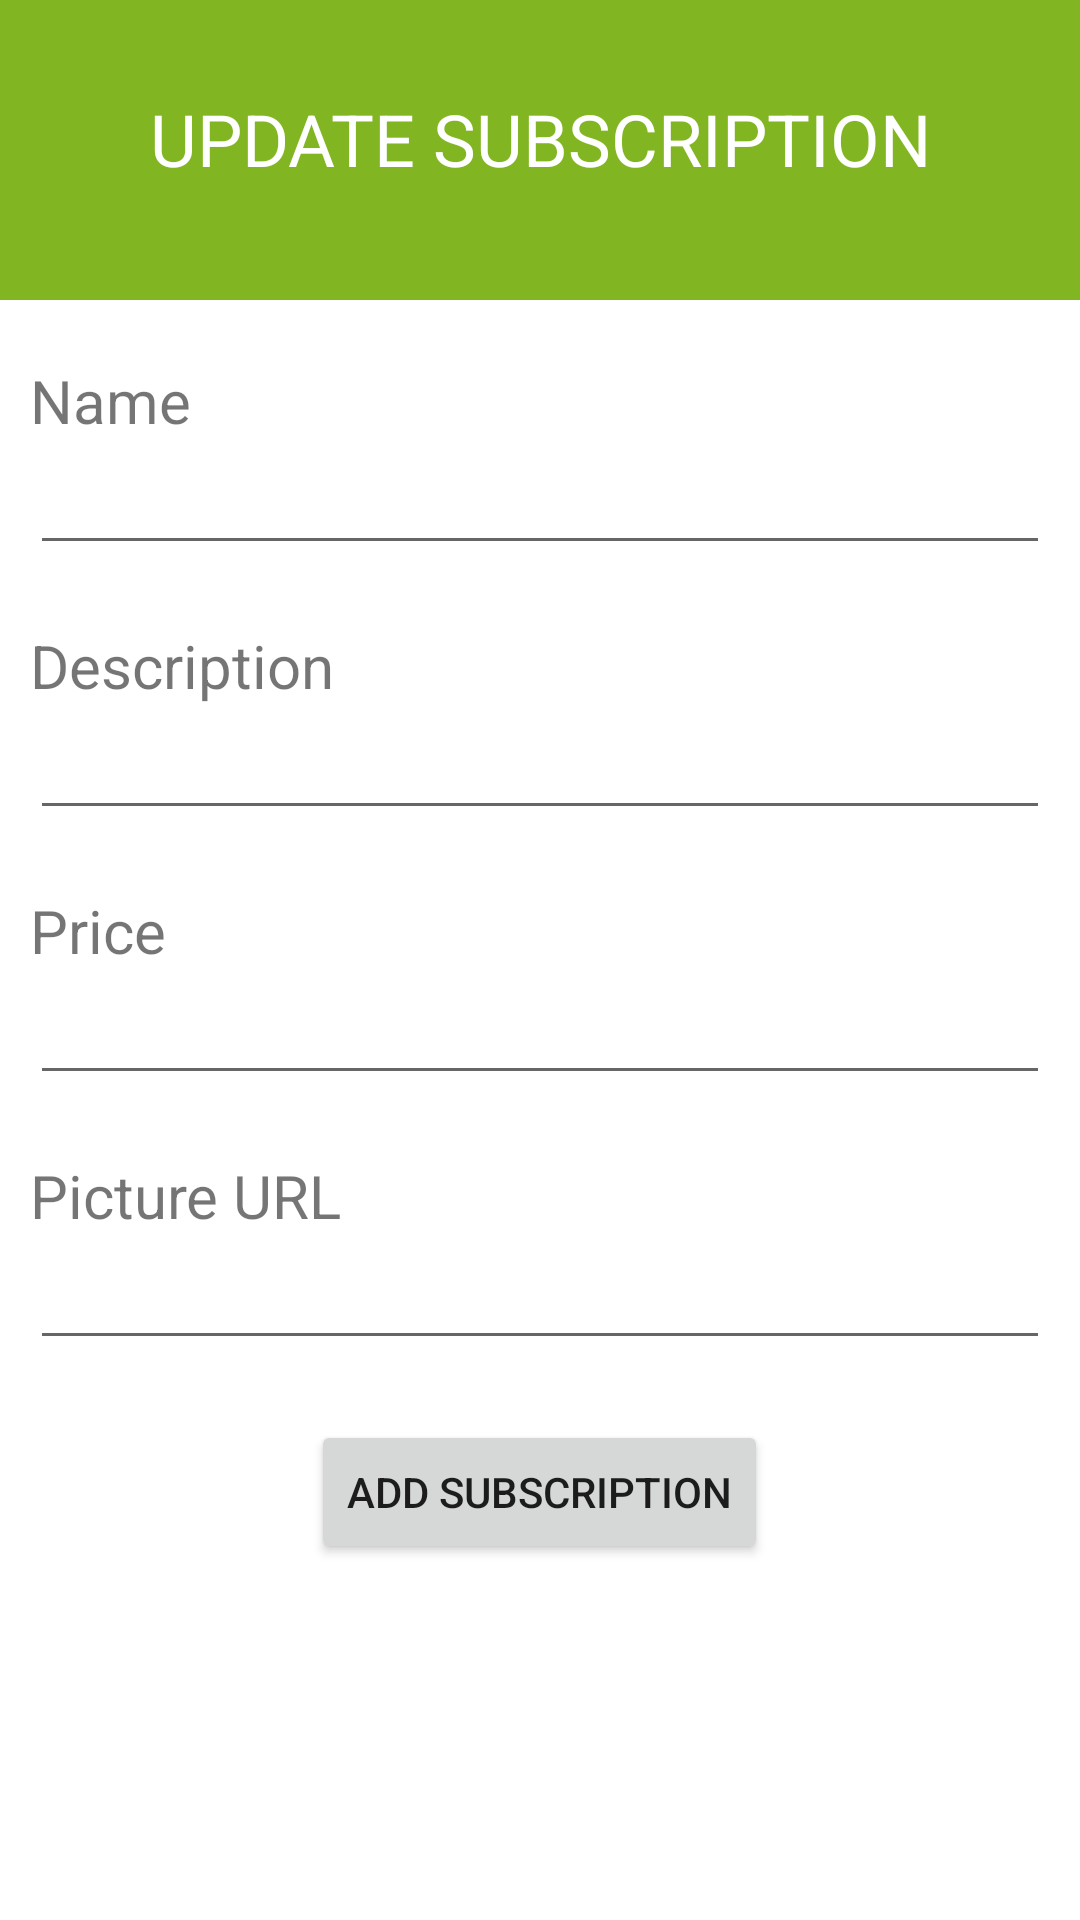

The Android layout XML behind this screen, and the referenced resources:
<!-- AndroidManifest.xml: application theme Theme.Florentina -->
<!-- res/layout/activity_subscription_update.xml -->
<?xml version="1.0" encoding="utf-8"?>
<RelativeLayout xmlns:android="http://schemas.android.com/apk/res/android"
    xmlns:app="http://schemas.android.com/apk/res-auto"
    xmlns:tools="http://schemas.android.com/tools"
    android:layout_width="match_parent"
    android:layout_height="match_parent"
    tools:context=".Subscription_update">

    <LinearLayout
        android:layout_width="match_parent"
        android:layout_height="match_parent"
        android:orientation="vertical">
        <LinearLayout
            android:layout_width="match_parent"
            android:layout_height="100dp"
            android:background="@color/green">

            <TextView
                android:layout_width="match_parent"
                android:layout_height="wrap_content"
                android:textColor="@color/white"
                android:layout_marginTop="30dp"
                android:gravity="center"
                android:textSize="24sp"
                android:text="UPDATE SUBSCRIPTION"/>

        </LinearLayout>

        <LinearLayout
            android:layout_width="match_parent"
            android:layout_height="wrap_content"
            android:orientation="vertical"
            android:layout_marginLeft="10dp"
            android:layout_marginRight="10dp"
            android:layout_marginTop="20dp">

            <TextView
                android:layout_width="match_parent"
                android:layout_height="wrap_content"
                android:textSize="20sp"
                android:text="Name"
                />

            <EditText
                android:id="@+id/updatesubscriptionname"
                android:layout_width="match_parent"
                android:layout_height="wrap_content" />
        </LinearLayout>

        <LinearLayout
            android:layout_width="match_parent"
            android:layout_height="wrap_content"
            android:orientation="vertical"
            android:layout_marginLeft="10dp"
            android:layout_marginRight="10dp"
            android:layout_marginTop="20dp">

            <TextView
                android:layout_width="match_parent"
                android:layout_height="wrap_content"
                android:textSize="20sp"
                android:text="Description"
                />

            <EditText
                android:id="@+id/subscriptiondescription"
                android:layout_width="match_parent"
                android:layout_height="wrap_content" />
        </LinearLayout>

        <LinearLayout
            android:layout_width="match_parent"
            android:layout_height="wrap_content"
            android:orientation="vertical"
            android:layout_marginLeft="10dp"
            android:layout_marginRight="10dp"
            android:layout_marginTop="20dp">

            <TextView
                android:layout_width="match_parent"
                android:layout_height="wrap_content"
                android:textSize="20sp"
                android:text="Price"
                />

            <EditText
                android:id="@+id/updatesubscriptionprice"
                android:layout_width="match_parent"
                android:layout_height="wrap_content" />
        </LinearLayout>

        <LinearLayout
            android:layout_width="match_parent"
            android:layout_height="wrap_content"
            android:orientation="vertical"
            android:layout_marginLeft="10dp"
            android:layout_marginRight="10dp"
            android:layout_marginTop="20dp">

            <TextView
                android:layout_width="match_parent"
                android:layout_height="wrap_content"
                android:textSize="20sp"
                android:text="Picture URL"
                />

            <EditText
                android:id="@+id/subscriptionpictureurl"
                android:layout_width="match_parent"
                android:layout_height="wrap_content" />
        </LinearLayout>

        <Button
            android:id="@+id/addsubscriptionbtn"
            android:layout_marginTop="20dp"
            android:layout_gravity="center"
            android:layout_width="wrap_content"
            android:layout_height="wrap_content"
            android:text="ADD SUBSCRIPTION"/>

    </LinearLayout>

</RelativeLayout>
<!-- resources referenced by this layout -->
<resources>
  <color name="green">#81B622</color>
  <color name="white">#FFFFFFFF</color>
  <style name="Theme.Florentina" parent="Theme.MaterialComponents.DayNight.DarkActionBar">
          
          <item name="colorPrimary">@color/purple_500</item>
          <item name="colorPrimaryVariant">@color/purple_700</item>
          <item name="colorOnPrimary">@color/white</item>
          
          <item name="colorSecondary">@color/teal_200</item>
          <item name="colorSecondaryVariant">@color/teal_700</item>
          <item name="colorOnSecondary">@color/black</item>
          
          <item name="android:statusBarColor" tools:targetApi="l">?attr/colorPrimaryVariant</item>
          
      </style>
  <color name="purple_500">#FF6200EE</color>
  <color name="purple_700">#FF3700B3</color>
  <color name="teal_200">#FF03DAC5</color>
  <color name="teal_700">#FF018786</color>
  <color name="black">#FF000000</color>
</resources>
